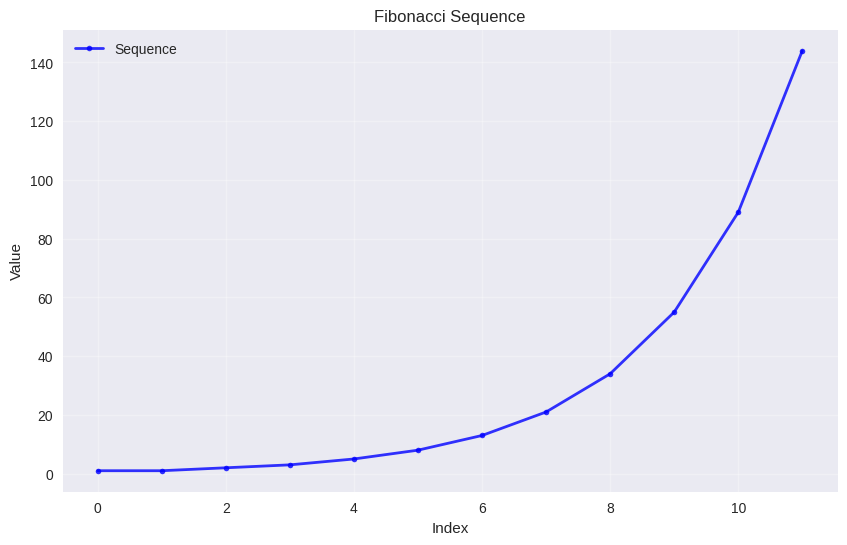
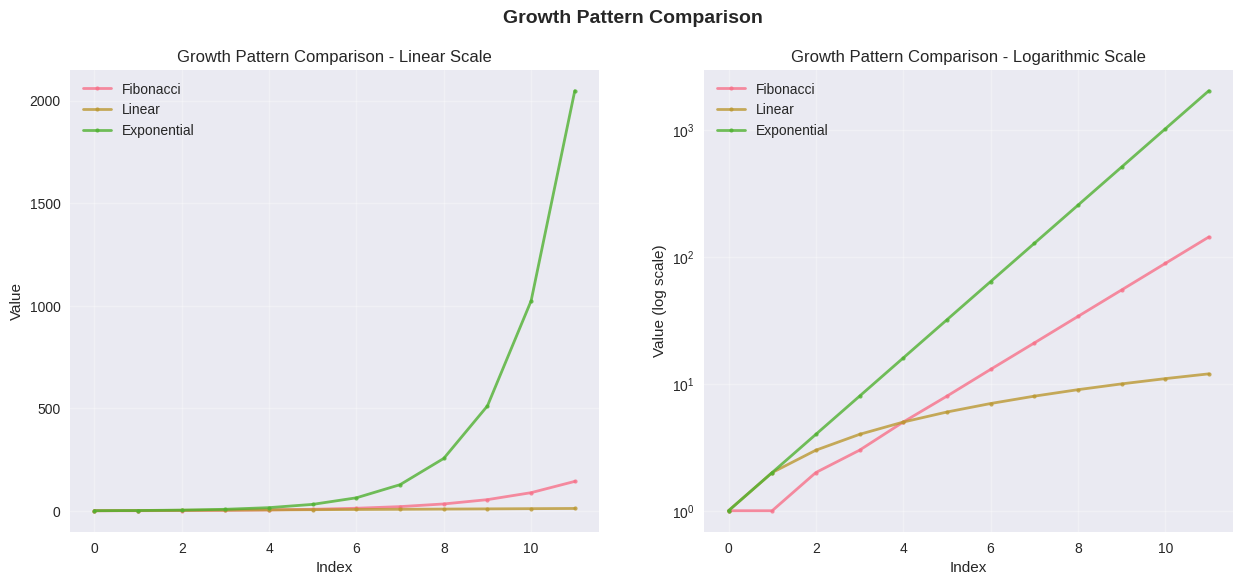
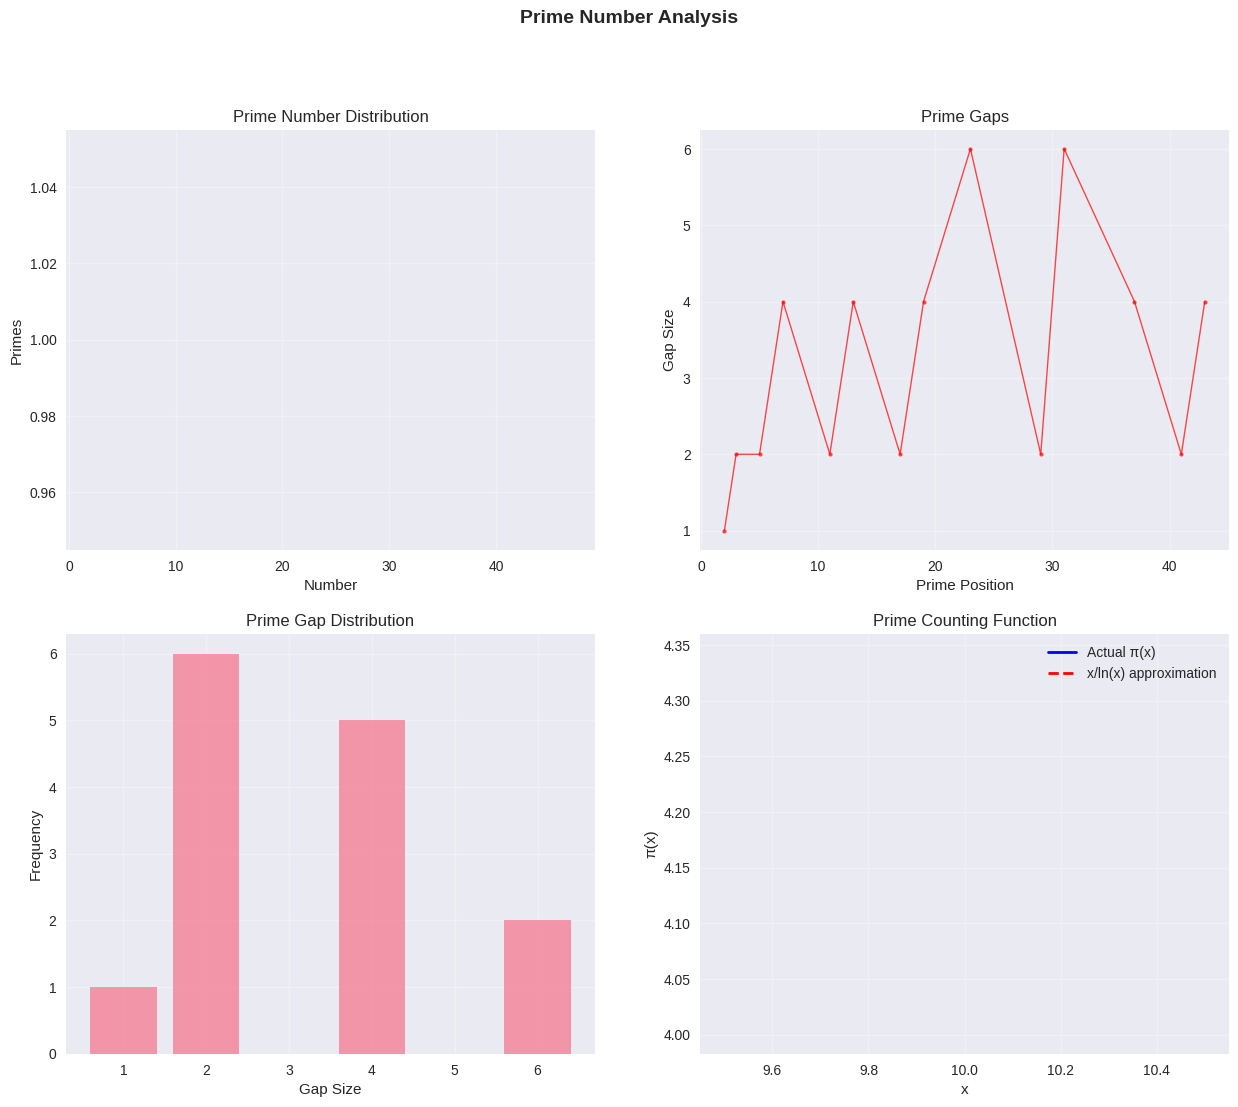
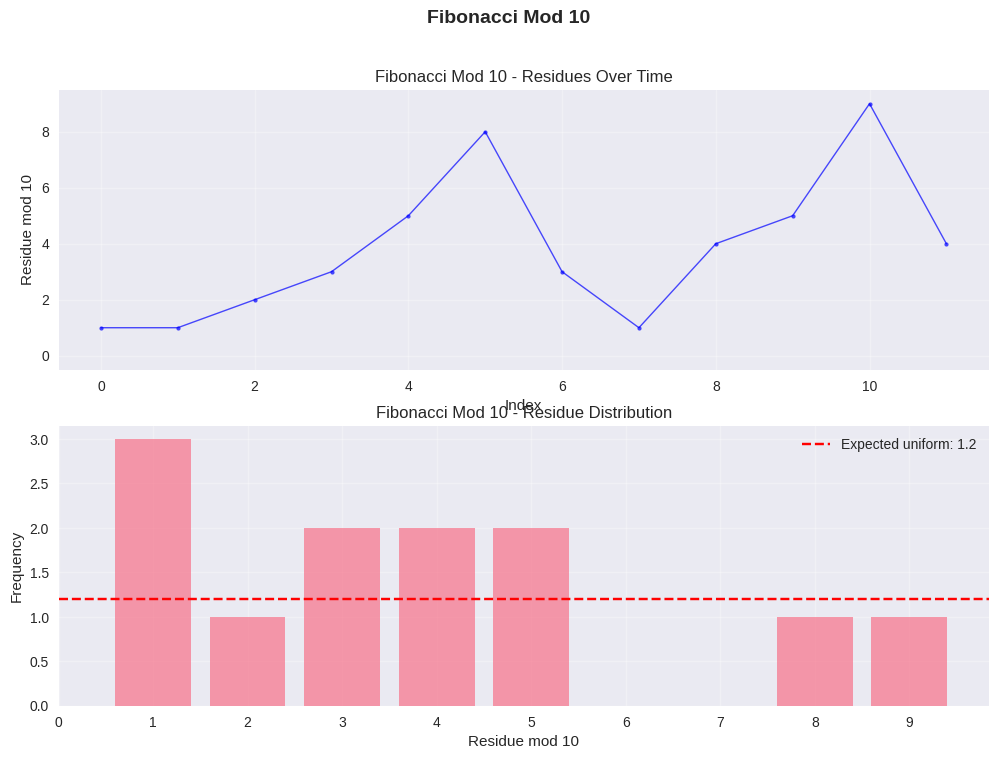

Reproduce these figures in Python, in order.
#!/usr/bin/env python3
"""
Visualization Suite: Comprehensive plotting and graphing for numerical analysis
Built for clear communication of mathematical patterns
"""

import matplotlib.pyplot as plt
import matplotlib.patches as patches
from matplotlib.backends.backend_pdf import PdfPages
import numpy as np
import seaborn as sns
from typing import List, Dict, Any, Optional, Tuple
import math
from dataclasses import dataclass

# Configure matplotlib and seaborn
plt.style.use('seaborn-v0_8')
sns.set_palette("husl")

@dataclass
class PlotConfig:
    """Configuration for plot styling"""
    title: str
    xlabel: str
    ylabel: str
    figsize: Tuple[int, int] = (10, 6)
    dpi: int = 100
    style: str = 'default'
    save_path: Optional[str] = None

class MathematicalVisualizer:
    """Advanced visualization for mathematical concepts and data"""
    
    def __init__(self):
        self.figures = []
        
    def plot_sequence(self, sequence: List[int], config: PlotConfig, 
                     highlight_period: Optional[int] = None) -> plt.Figure:
        """Plot a sequence with optional period highlighting"""
        
        fig, ax = plt.subplots(figsize=config.figsize, dpi=config.dpi)
        
        # Basic sequence plot
        x = range(len(sequence))
        ax.plot(x, sequence, 'b-', linewidth=2, marker='o', markersize=4, 
                label='Sequence', alpha=0.8)
        
        # Highlight periods if specified
        if highlight_period and highlight_period > 1:
            for i in range(0, len(sequence), highlight_period):
                if i + highlight_period <= len(sequence):
                    ax.axvspan(i, i + highlight_period, alpha=0.1, color='red')
                    if i == 0:
                        ax.text(i + highlight_period/2, max(sequence)*0.9, 
                               f'Period = {highlight_period}', 
                               ha='center', fontsize=10, color='red')
        
        ax.set_xlabel(config.xlabel)
        ax.set_ylabel(config.ylabel)
        ax.set_title(config.title)
        ax.grid(True, alpha=0.3)
        ax.legend()
        
        if config.save_path:
            fig.savefig(config.save_path, bbox_inches='tight')
        
        self.figures.append(fig)
        return fig
    
    def plot_growth_analysis(self, sequences: Dict[str, List[int]], 
                           config: PlotConfig) -> plt.Figure:
        """Compare growth patterns of multiple sequences"""
        
        fig, (ax1, ax2) = plt.subplots(1, 2, figsize=(15, 6), dpi=config.dpi)
        
        # Linear plot
        for name, seq in sequences.items():
            x = range(len(seq))
            ax1.plot(x, seq, linewidth=2, marker='o', markersize=3, label=name, alpha=0.8)
        
        ax1.set_xlabel('Index')
        ax1.set_ylabel('Value')
        ax1.set_title(f'{config.title} - Linear Scale')
        ax1.grid(True, alpha=0.3)
        ax1.legend()
        
        # Logarithmic plot
        for name, seq in sequences.items():
            # Remove non-positive values for log plot
            positive_seq = [max(1, abs(x)) for x in seq]
            x = range(len(positive_seq))
            ax2.semilogy(x, positive_seq, linewidth=2, marker='o', markersize=3, 
                        label=name, alpha=0.8)
        
        ax2.set_xlabel('Index')
        ax2.set_ylabel('Value (log scale)')
        ax2.set_title(f'{config.title} - Logarithmic Scale')
        ax2.grid(True, alpha=0.3)
        ax2.legend()
        
        plt.suptitle(config.title, fontsize=14, fontweight='bold')
        
        if config.save_path:
            fig.savefig(config.save_path, bbox_inches='tight')
        
        self.figures.append(fig)
        return fig
    
    def plot_modular_patterns(self, sequence: List[int], modulus: int, 
                            config: PlotConfig) -> plt.Figure:
        """Visualize sequence patterns in modular arithmetic"""
        
        fig, (ax1, ax2) = plt.subplots(2, 1, figsize=(12, 8), dpi=config.dpi)
        
        # Residues over time
        residues = [x % modulus for x in sequence]
        x = range(len(residues))
        
        ax1.plot(x, residues, 'b-', linewidth=1, marker='o', markersize=3, alpha=0.7)
        ax1.set_xlabel('Index')
        ax1.set_ylabel(f'Residue mod {modulus}')
        ax1.set_title(f'{config.title} - Residues Over Time')
        ax1.grid(True, alpha=0.3)
        ax1.set_ylim(-0.5, modulus - 0.5)
        
        # Residue distribution
        residue_counts = {}
        for r in residues:
            residue_counts[r] = residue_counts.get(r, 0) + 1
        
        ax2.bar(residue_counts.keys(), residue_counts.values(), alpha=0.7)
        ax2.set_xlabel(f'Residue mod {modulus}')
        ax2.set_ylabel('Frequency')
        ax2.set_title(f'{config.title} - Residue Distribution')
        ax2.grid(True, alpha=0.3)
        ax2.set_xticks(range(modulus))
        
        # Add expected uniform distribution line
        expected_count = len(sequence) / modulus
        ax2.axhline(y=expected_count, color='r', linestyle='--', 
                   label=f'Expected uniform: {expected_count:.1f}')
        ax2.legend()
        
        plt.suptitle(config.title, fontsize=14, fontweight='bold')
        
        if config.save_path:
            fig.savefig(config.save_path, bbox_inches='tight')
        
        self.figures.append(fig)
        return fig
    
    def plot_prime_analysis(self, primes: List[int], config: PlotConfig) -> plt.Figure:
        """Comprehensive prime number analysis visualization"""
        
        fig, ((ax1, ax2), (ax3, ax4)) = plt.subplots(2, 2, figsize=(15, 12), dpi=config.dpi)
        
        # Prime distribution
        ax1.plot(primes, [1] * len(primes), 'b|', markersize=10)
        ax1.set_xlabel('Number')
        ax1.set_ylabel('Primes')
        ax1.set_title('Prime Number Distribution')
        ax1.grid(True, alpha=0.3)
        
        # Prime gaps
        gaps = [primes[i+1] - primes[i] for i in range(len(primes)-1)]
        gap_positions = primes[:-1]
        
        ax2.plot(gap_positions, gaps, 'r-', linewidth=1, marker='o', markersize=3, alpha=0.7)
        ax2.set_xlabel('Prime Position')
        ax2.set_ylabel('Gap Size')
        ax2.set_title('Prime Gaps')
        ax2.grid(True, alpha=0.3)
        
        # Gap distribution
        gap_counts = {}
        for gap in gaps:
            gap_counts[gap] = gap_counts.get(gap, 0) + 1
        
        ax3.bar(gap_counts.keys(), gap_counts.values(), alpha=0.7)
        ax3.set_xlabel('Gap Size')
        ax3.set_ylabel('Frequency')
        ax3.set_title('Prime Gap Distribution')
        ax3.grid(True, alpha=0.3)
        
        # Prime density approximation
        x = np.arange(10, max(primes), 100)
        prime_count_approx = x / np.log(x)
        
        actual_counts = []
        for threshold in x:
            count = sum(1 for p in primes if p <= threshold)
            actual_counts.append(count)
        
        ax4.plot(x, actual_counts, 'b-', label='Actual π(x)', linewidth=2)
        ax4.plot(x, prime_count_approx, 'r--', label='x/ln(x) approximation', linewidth=2)
        ax4.set_xlabel('x')
        ax4.set_ylabel('π(x)')
        ax4.set_title('Prime Counting Function')
        ax4.legend()
        ax4.grid(True, alpha=0.3)
        
        plt.suptitle(config.title, fontsize=14, fontweight='bold')
        
        if config.save_path:
            fig.savefig(config.save_path, bbox_inches='tight')
        
        self.figures.append(fig)
        return fig
    
    def plot_lattice_points(self, sequence_x: List[int], sequence_y: List[int], 
                          config: PlotConfig) -> plt.Figure:
        """Plot sequence as lattice points in 2D space"""
        
        fig, ax = plt.subplots(figsize=config.figsize, dpi=config.dpi)
        
        # Create lattice plot
        scatter = ax.scatter(sequence_x, sequence_y, c=range(len(sequence_x)), 
                          cmap='viridis', s=50, alpha=0.7)
        
        # Add colorbar
        cbar = plt.colorbar(scatter, ax=ax)
        cbar.set_label('Index')
        
        # Connect points with lines to show progression
        ax.plot(sequence_x, sequence_y, 'k-', alpha=0.3, linewidth=1)
        
        ax.set_xlabel(config.xlabel)
        ax.set_ylabel(config.ylabel)
        ax.set_title(config.title)
        ax.grid(True, alpha=0.3)
        
        if config.save_path:
            fig.savefig(config.save_path, bbox_inches='tight')
        
        self.figures.append(fig)
        return fig
    
    def plot_heatmap(self, data: List[List[int]], config: PlotConfig, 
                    x_labels: Optional[List[str]] = None,
                    y_labels: Optional[List[str]] = None) -> plt.Figure:
        """Create heatmap visualization for 2D data"""
        
        fig, ax = plt.subplots(figsize=config.figsize, dpi=config.dpi)
        
        # Create heatmap
        im = ax.imshow(data, cmap='viridis', aspect='auto')
        
        # Add colorbar
        cbar = plt.colorbar(im, ax=ax)
        cbar.set_label(config.ylabel)
        
        # Set labels
        if x_labels:
            ax.set_xticks(range(len(x_labels)))
            ax.set_xticklabels(x_labels, rotation=45)
        
        if y_labels:
            ax.set_yticks(range(len(y_labels)))
            ax.set_yticklabels(y_labels)
        
        # Add text annotations
        for i in range(len(data)):
            for j in range(len(data[i])):
                text = ax.text(j, i, str(data[i][j]), ha="center", va="center", 
                             color="white" if data[i][j] > np.max(data)/2 else "black")
        
        ax.set_title(config.title)
        
        if config.save_path:
            fig.savefig(config.save_path, bbox_inches='tight')
        
        self.figures.append(fig)
        return fig
    
    def plot_circular_sequence(self, sequence: List[int], config: PlotConfig,
                             group_size: Optional[int] = None) -> plt.Figure:
        """Plot sequence on a circular arrangement (useful for modular patterns)"""
        
        fig, ax = plt.subplots(figsize=(10, 10), dpi=config.dpi)
        
        n = len(sequence)
        angles = np.linspace(0, 2*np.pi, n, endpoint=False)
        
        # Convert sequence to colors and sizes
        values = np.array(sequence)
        colors = plt.cm.viridis((values - values.min()) / (values.max() - values.min()))
        sizes = 50 + 200 * (values - values.min()) / (values.max() - values.min())
        
        # Plot points on circle
        x = np.cos(angles)
        y = np.sin(angles)
        
        scatter = ax.scatter(x, y, c=colors, s=sizes, alpha=0.7)
        
        # Add circle
        circle = plt.Circle((0, 0), 1, fill=False, edgecolor='black', linewidth=2)
        ax.add_patch(circle)
        
        # Group highlighting if specified
        if group_size and group_size > 1:
            for i in range(0, n, group_size):
                if i + group_size <= n:
                    angles_group = angles[i:i+group_size]
                    angles_extended = list(angles_group) + [angles_group[0]]
                    x_group = np.cos(angles_extended)
                    y_group = np.sin(angles_extended)
                    ax.plot(x_group, y_group, 'r-', alpha=0.3, linewidth=1)
        
        # Add value labels for first few points
        for i in range(min(12, n)):  # Label first 12 points to avoid clutter
            ax.annotate(str(sequence[i]), (x[i]*1.15, y[i]*1.15), 
                       ha='center', va='center', fontsize=8)
        
        ax.set_xlim(-1.5, 1.5)
        ax.set_ylim(-1.5, 1.5)
        ax.set_aspect('equal')
        ax.set_title(config.title)
        ax.axis('off')
        
        if config.save_path:
            fig.savefig(config.save_path, bbox_inches='tight')
        
        self.figures.append(fig)
        return fig
    
    def create_analysis_dashboard(self, data: Dict[str, Any], 
                               config: PlotConfig) -> plt.Figure:
        """Create comprehensive analysis dashboard"""
        
        fig = plt.figure(figsize=(16, 12), dpi=config.dpi)
        
        # Create grid layout
        gs = fig.add_gridspec(3, 4, hspace=0.3, wspace=0.3)
        
        # Main sequence plot
        ax1 = fig.add_subplot(gs[0:2, 0:2])
        if 'sequence' in data:
            sequence = data['sequence']
            ax1.plot(range(len(sequence)), sequence, 'b-', linewidth=2, marker='o', markersize=3)
            ax1.set_xlabel('Index')
            ax1.set_ylabel('Value')
            ax1.set_title('Sequence')
            ax1.grid(True, alpha=0.3)
        
        # Statistics
        ax2 = fig.add_subplot(gs[0, 2])
        if 'stats' in data:
            stats = data['stats']
            stats_names = list(stats.keys())
            stats_values = list(stats.values())
            ax2.bar(stats_names, stats_values, alpha=0.7)
            ax2.set_title('Statistics')
            ax2.tick_params(axis='x', rotation=45)
        
        # Distribution
        ax3 = fig.add_subplot(gs[0, 3])
        if 'sequence' in data:
            sequence = data['sequence']
            ax3.hist(sequence, bins=20, alpha=0.7, edgecolor='black')
            ax3.set_title('Value Distribution')
            ax3.set_xlabel('Value')
            ax3.set_ylabel('Frequency')
        
        # Growth rate
        ax4 = fig.add_subplot(gs[1, 2])
        if 'sequence' in data:
            sequence = data['sequence']
            if len(sequence) > 1:
                ratios = [sequence[i]/sequence[i-1] for i in range(1, len(sequence)) 
                         if sequence[i-1] != 0]
                ax4.plot(range(len(ratios)), ratios, 'r-', linewidth=1, marker='o', markersize=2)
                ax4.set_title('Growth Ratios')
                ax4.set_xlabel('Index')
                ax4.set_ylabel('Ratio')
                ax4.grid(True, alpha=0.3)
        
        # Periodicity analysis
        ax5 = fig.add_subplot(gs[1, 3])
        if 'periodicity' in data:
            period_data = data['periodicity']
            periods = list(period_data.keys())
            confidences = list(period_data.values())
            ax5.bar(periods, confidences, alpha=0.7)
            ax5.set_title('Periodicity Analysis')
            ax5.set_xlabel('Period')
            ax5.set_ylabel('Confidence')
        
        # Modular patterns
        ax6 = fig.add_subplot(gs[2, :2])
        if 'sequence' in data and 'modulus' in data:
            sequence = data['sequence']
            modulus = data['modulus']
            residues = [x % modulus for x in sequence]
            
            for residue in range(modulus):
                positions = [i for i, r in enumerate(residues) if r == residue]
                if positions:
                    ax6.scatter(positions, [residue] * len(positions), 
                              alpha=0.6, s=30, label=f'({residue} mod {modulus})')
            
            ax6.set_xlabel('Index')
            ax6.set_ylabel(f'Residue mod {modulus}')
            ax6.set_title('Modular Patterns')
            ax6.legend(bbox_to_anchor=(1.05, 1), loc='upper left')
            ax6.grid(True, alpha=0.3)
        
        # Information panel
        ax7 = fig.add_subplot(gs[2, 2:])
        ax7.axis('off')
        
        info_text = f"Analysis Summary\n" + "="*30 + "\n"
        if 'sequence' in data:
            seq = data['sequence']
            info_text += f"Sequence Length: {len(seq)}\n"
            info_text += f"Min Value: {min(seq)}\n"
            info_text += f"Max Value: {max(seq)}\n"
        
        if 'confidence' in data:
            info_text += f"Overall Confidence: {data['confidence']:.2f}\n"
        
        if 'patterns' in data:
            info_text += f"\nDetected Patterns:\n"
            for pattern in data['patterns']:
                info_text += f"• {pattern}\n"
        
        ax7.text(0.05, 0.95, info_text, transform=ax7.transAxes, 
                fontsize=10, verticalalignment='top', fontfamily='monospace')
        
        plt.suptitle(config.title, fontsize=16, fontweight='bold')
        
        if config.save_path:
            fig.savefig(config.save_path, bbox_inches='tight')
        
        self.figures.append(fig)
        return fig
    
    def save_all_figures(self, filename_prefix: str = "plot", format: str = "png"):
        """Save all generated figures"""
        
        for i, fig in enumerate(self.figures):
            filename = f"{filename_prefix}_{i+1}.{format}"
            fig.savefig(filename, bbox_inches='tight', dpi=300)
            print(f"Saved: {filename}")
    
    def create_pdf_report(self, filename: str = "analysis_report.pdf"):
        """Create PDF report with all figures"""
        
        with PdfPages(filename) as pdf:
            for fig in self.figures:
                pdf.savefig(fig, bbox_inches='tight')
        
        print(f"PDF report created: {filename}")
    
    def clear_figures(self):
        """Clear all stored figures"""
        for fig in self.figures:
            plt.close(fig)
        self.figures = []

def main():
    """Demonstrate visualization capabilities"""
    
    print("📊 MATHEMATICAL VISUALIZER DEMONSTRATION")
    print("=" * 50)
    
    viz = MathematicalVisualizer()
    
    # Sample data
    fib_seq = [1, 1, 2, 3, 5, 8, 13, 21, 34, 55, 89, 144]
    primes = [2, 3, 5, 7, 11, 13, 17, 19, 23, 29, 31, 37, 41, 43, 47]
    
    # Sequence plot
    config1 = PlotConfig(
        title="Fibonacci Sequence",
        xlabel="Index",
        ylabel="Value"
    )
    viz.plot_sequence(fib_seq, config1)
    
    # Growth comparison
    sequences = {
        "Fibonacci": fib_seq,
        "Linear": list(range(1, len(fib_seq) + 1)),
        "Exponential": [2**i for i in range(len(fib_seq))]
    }
    config2 = PlotConfig(
        title="Growth Pattern Comparison",
        xlabel="Index",
        ylabel="Value"
    )
    viz.plot_growth_analysis(sequences, config2)
    
    # Prime analysis
    config3 = PlotConfig(
        title="Prime Number Analysis",
        xlabel="Number",
        ylabel="Value"
    )
    viz.plot_prime_analysis(primes, config3)
    
    # Modular pattern
    config4 = PlotConfig(
        title="Fibonacci Mod 10",
        xlabel="Index",
        ylabel="Residue"
    )
    viz.plot_modular_patterns(fib_seq, 10, config4)
    
    print(f"Generated {len(viz.figures)} visualization figures")
    viz.save_all_figures("demo_plot", "png")
    
    return viz

if __name__ == "__main__":
    viz = main()